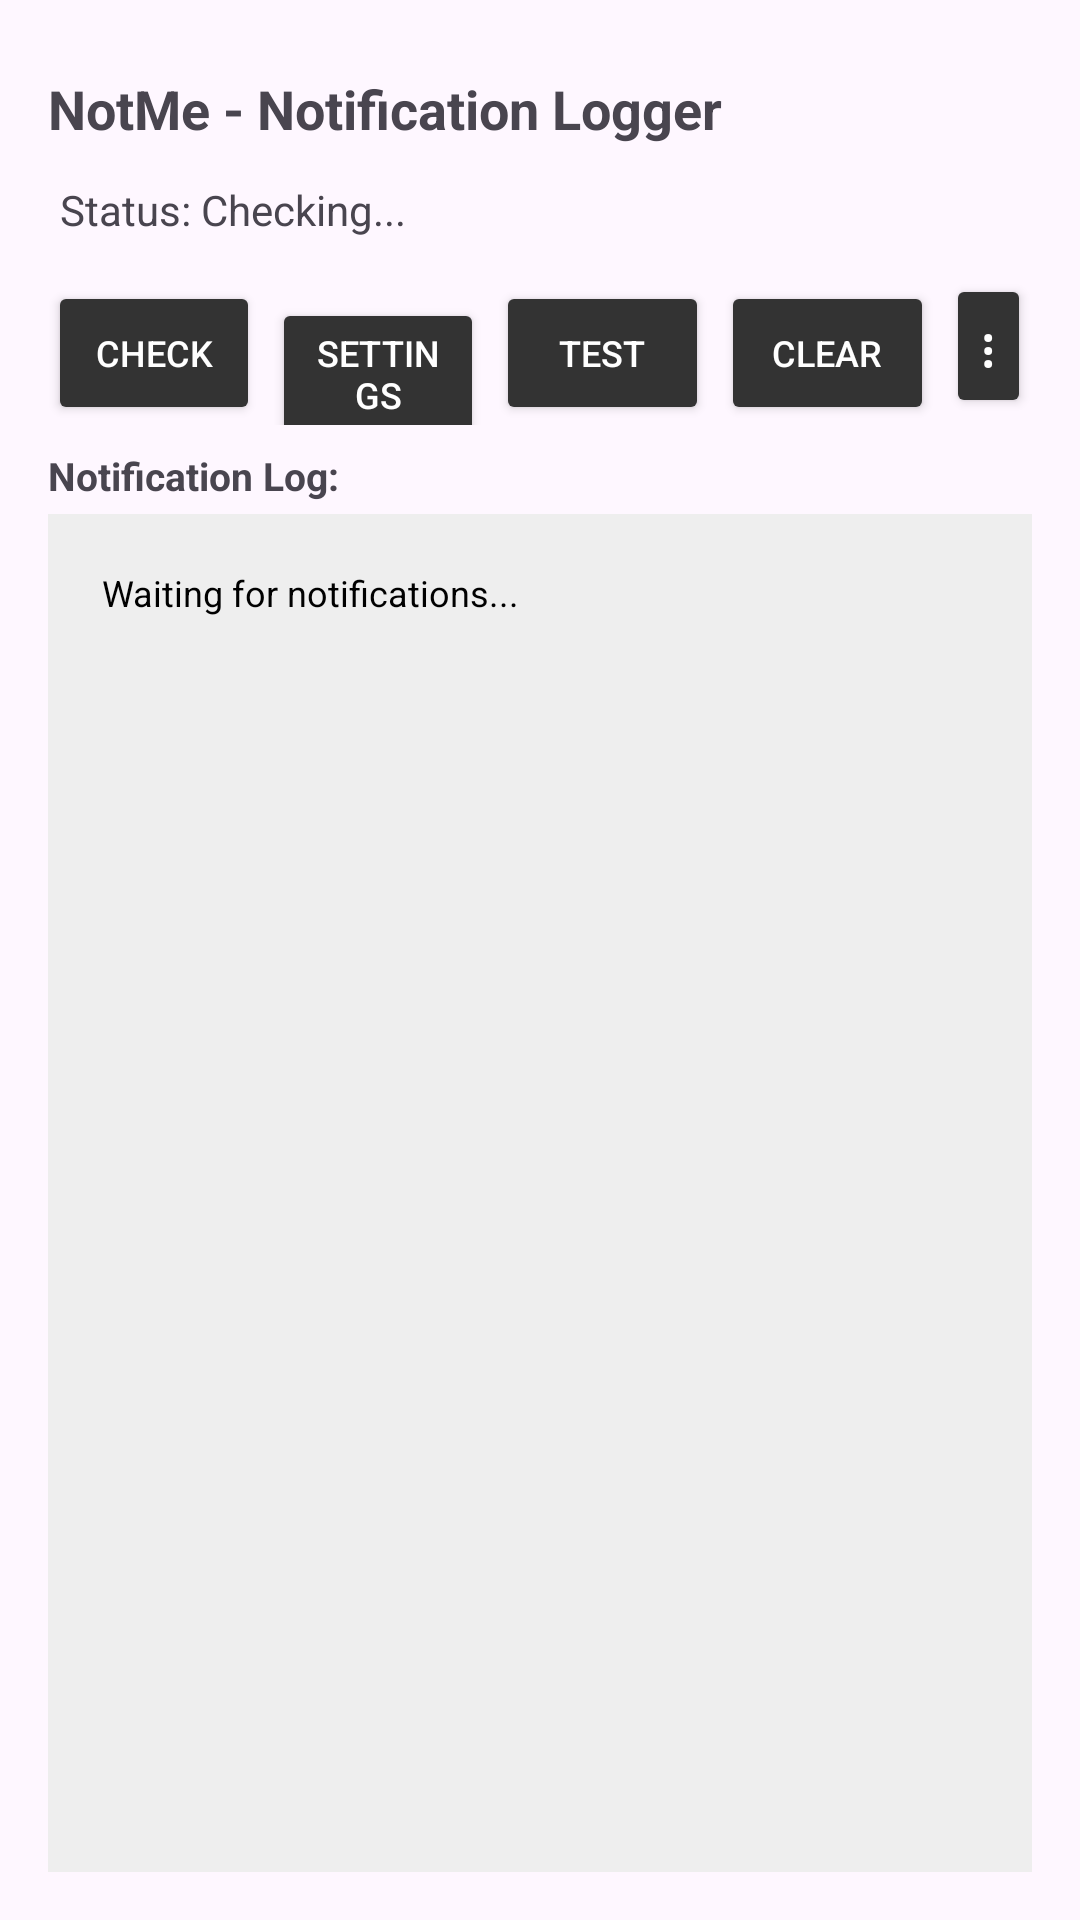

Layout XML and referenced resources for this Android screen:
<!-- AndroidManifest.xml: application theme Theme.NotMe -->
<!-- res/layout/activity_main.xml -->
<?xml version="1.0" encoding="utf-8"?>
<LinearLayout xmlns:android="http://schemas.android.com/apk/res/android"
    android:layout_width="match_parent"
    android:layout_height="match_parent"
    android:orientation="vertical"
    android:padding="16dp"
    android:fitsSystemWindows="true">

    <TextView
        android:id="@+id/titleText"
        android:layout_width="match_parent"
        android:layout_height="wrap_content"
        android:text="NotMe - Notification Logger"
        android:textSize="18sp"
        android:textStyle="bold"
        android:layout_marginBottom="8dp"
        android:layout_marginTop="8dp" />

    <TextView
        android:id="@+id/statusText"
        android:layout_width="match_parent"
        android:layout_height="wrap_content"
        android:text="Status: Checking..."
        android:textSize="14sp"
        android:layout_marginBottom="8dp"
        android:padding="4dp" />

    <LinearLayout
        android:layout_width="match_parent"
        android:layout_height="wrap_content"
        android:orientation="horizontal"
        android:layout_marginBottom="8dp">

        <Button
            android:id="@+id/checkPermissionBtn"
            style="@style/SimpleButton"
            android:layout_width="0dp"
            android:layout_height="wrap_content"
            android:layout_weight="1"
            android:text="Check"
            android:textSize="12sp"
            android:layout_marginEnd="4dp" />

        <Button
            android:id="@+id/openSettingsBtn"
            style="@style/SimpleButton"
            android:layout_width="0dp"
            android:layout_height="wrap_content"
            android:layout_weight="1"
            android:text="Settings"
            android:textSize="12sp"
            android:layout_marginEnd="4dp" />

        <Button
            android:id="@+id/testBtn"
            style="@style/SimpleButton"
            android:layout_width="0dp"
            android:layout_height="wrap_content"
            android:layout_weight="1"
            android:text="Test"
            android:textSize="12sp"
            android:layout_marginEnd="4dp" />

        <Button
            android:id="@+id/clearBtn"
            style="@style/SimpleButton"
            android:layout_width="0dp"
            android:layout_height="wrap_content"
            android:layout_weight="1"
            android:text="Clear"
            android:textSize="12sp"
            android:layout_marginEnd="4dp" />

        <Button
            android:id="@+id/moreBtn"
            style="@style/SimpleButton"
            android:layout_width="0dp"
            android:layout_height="wrap_content"
            android:layout_weight="0.4"
            android:text="⋮"
            android:textSize="18sp" />
    </LinearLayout>

    <TextView
        android:layout_width="match_parent"
        android:layout_height="wrap_content"
        android:text="Notification Log:"
        android:textSize="13sp"
        android:textStyle="bold"
        android:layout_marginBottom="4dp" />

    <ScrollView
        android:layout_width="match_parent"
        android:layout_height="0dp"
        android:layout_weight="1"
        android:background="#EEEEEE"
        android:padding="10dp">

        <TextView
            android:id="@+id/notificationLog"
            android:layout_width="match_parent"
            android:layout_height="wrap_content"
            android:text="Waiting for notifications..."
            android:textSize="12sp"
            android:padding="8dp"
            android:textColor="#000000" />
    </ScrollView>

</LinearLayout>
<!-- resources referenced by this layout -->
<resources>
  <style name="SimpleButton" parent="Widget.AppCompat.Button">
          <item name="android:backgroundTint">#333333</item>
          <item name="android:textColor">#FFFFFF</item>
      </style>
  <style name="Theme.NotMe" parent="Base.Theme.NotMe" />
  <style name="Base.Theme.NotMe" parent="Theme.Material3.DayNight.NoActionBar">
          
          
      </style>
</resources>
